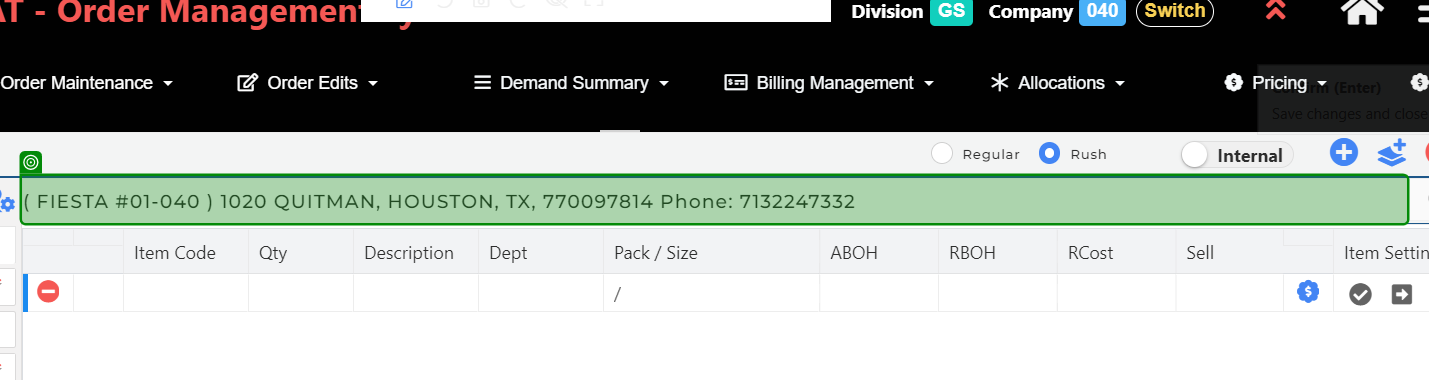
Task: Test Automation Project
Workflow: GS_RO_006_Check_Multiple_Details_Appeared_Entered_Customer_Code

Step 1 [then]: get-text

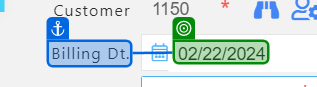
Step 2: get-text from 'Billing Date'

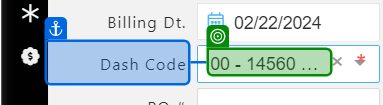
Step 3: get-text from 'Dash Code'

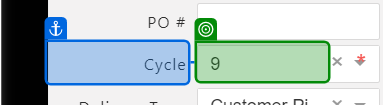
Step 4: get-text from 'Cycle'

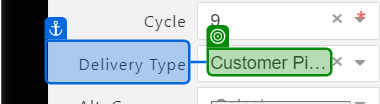
Step 5: get-text from 'Delivery Type'

Step 6 [try]: check 'Popup' (no picture)

Step 7 [try]: click (no picture)

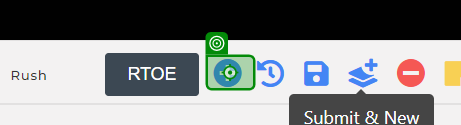
Step 8 [try]: click on 'New Order'